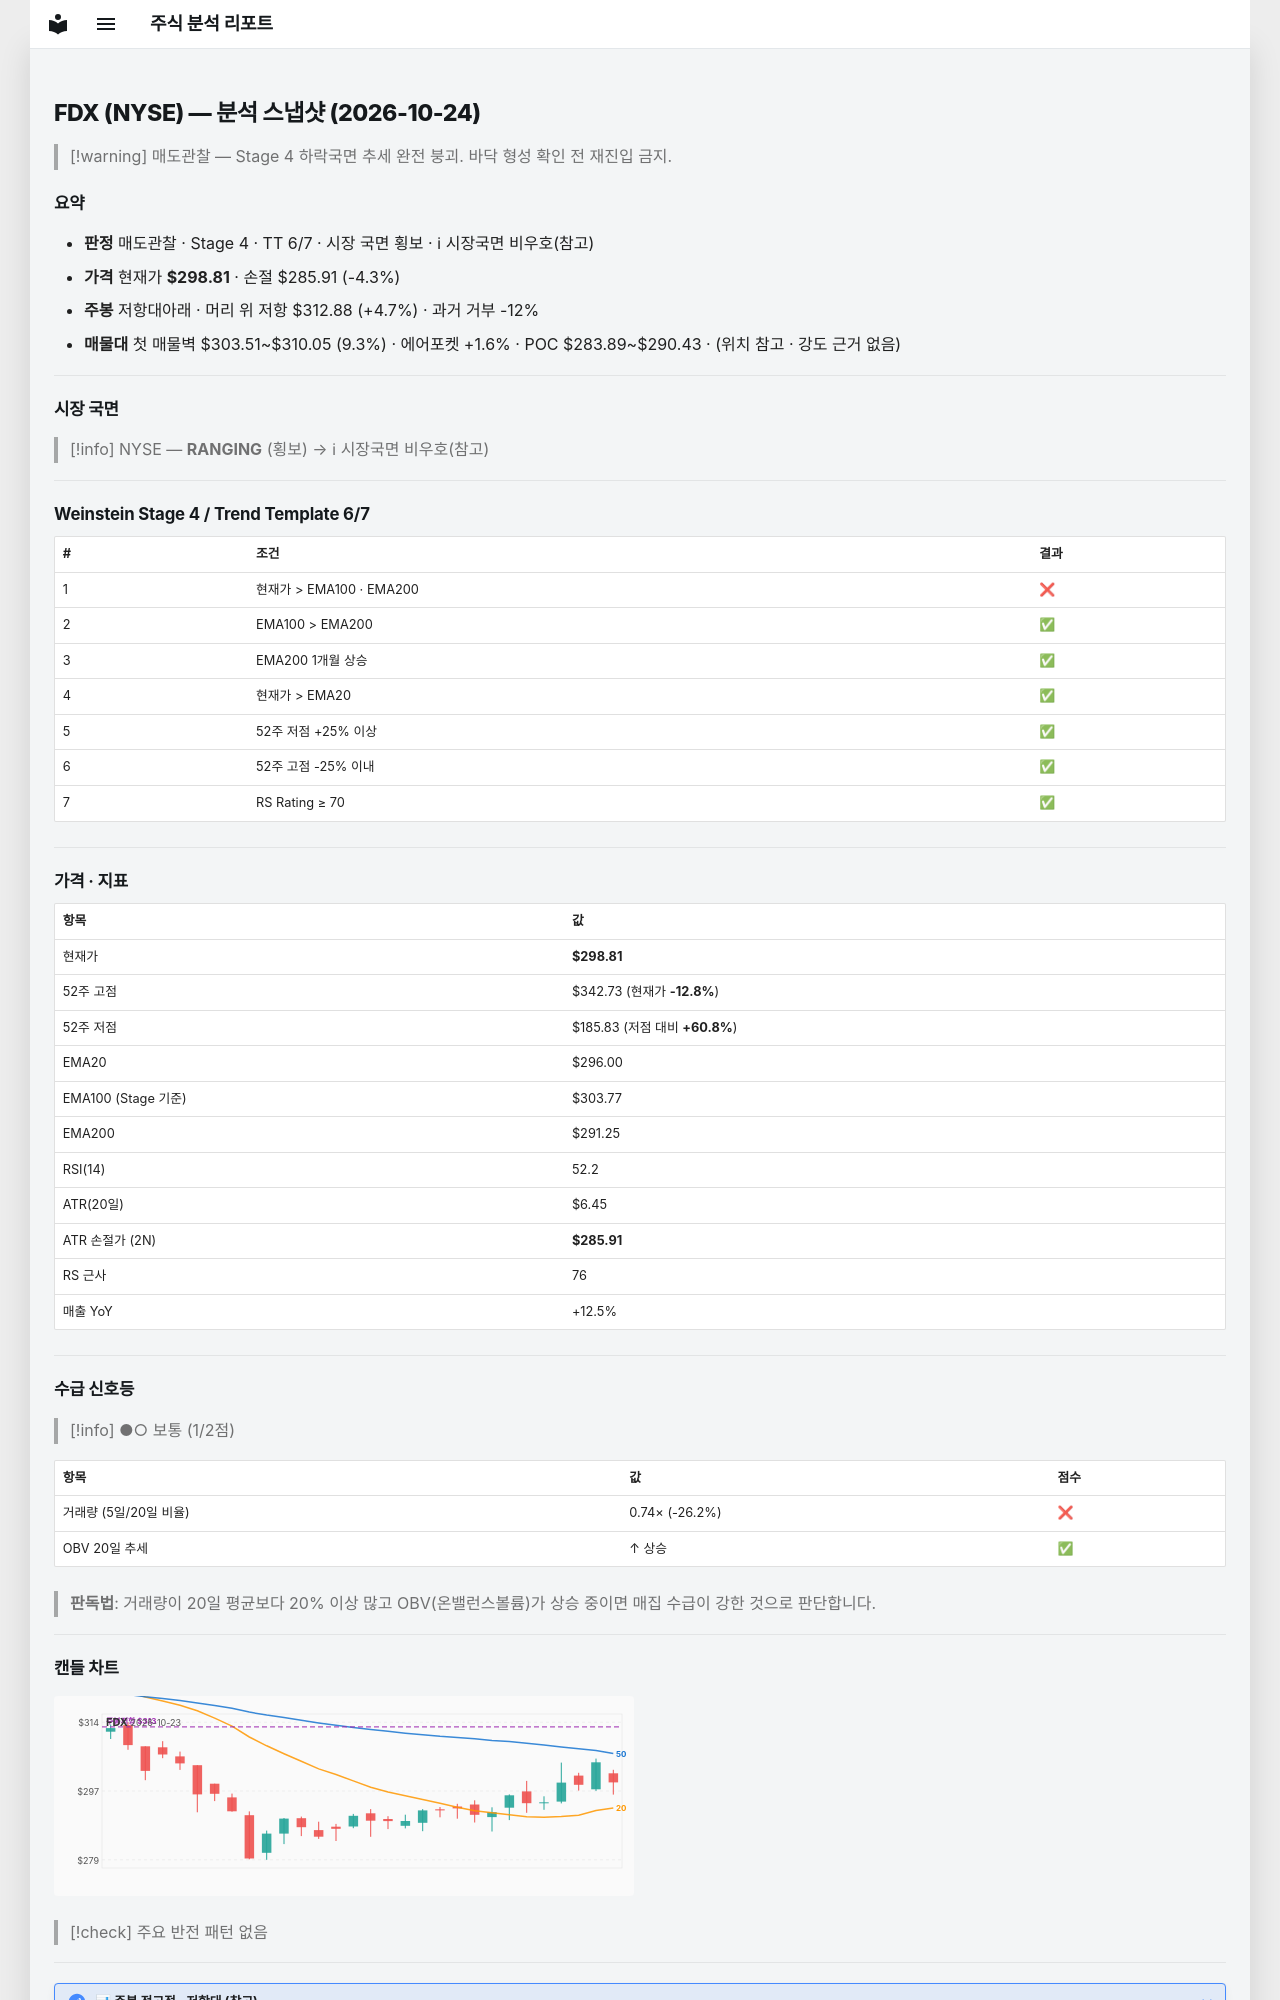

repository: soloandco/stock-reports · page: snapshots/FDX-2026-10-24/index.html · generator: mkdocs

---
type: analysis-snapshot
title: FDX 분석 스냅샷
ticker: FDX
market: NYSE
created: 2026-10-24
updated: 2026-10-24
bar-date: 2026-10-23
verdict: 매도관찰
real-rr: 1.09
sma50-gap-pct: 0.9
weekly-position: 저항대아래
weekly-overhead-price: 312.88
weekly-overhead-pct: 4.7
stage: 4
trend-template-score: 6
tt-max: 7
ma-set: ema-20-100-200
price: 298.80999755859375
stop-price: 285.90658012834933
market-regime: RANGING
supply-demand-score: 1/2
supply-demand-label: 보통
status: tracking
tags:
  - stock-agent
  - watchlist
  - FDX
  - analysis
related:
  - "[[analysis-template]]"
---

# FDX (NYSE) — 분석 스냅샷 (2026-10-24)

> [!warning] 매도관찰 — Stage 4 하락국면
> 추세 완전 붕괴. 바닥 형성 확인 전 재진입 금지.

## 요약

- **판정** 매도관찰 · Stage 4 · TT 6/7 · 시장 국면 횡보 · ℹ 시장국면 비우호(참고)
- **가격** 현재가 **$298.81** · 손절 $285.91 (-4.3%)
- **주봉** 저항대아래 · 머리 위 저항 $312.88 (+4.7%) · 과거 거부 -12%
- **매물대** 첫 매물벽 $303.51~$310.05 (9.3%) · 에어포켓 +1.6% · POC $283.89~$290.43 · (위치 참고 · 강도 근거 없음)

---

## 시장 국면

> [!info] NYSE — **RANGING** (횡보) → ℹ 시장국면 비우호(참고)

---

## Weinstein Stage 4 / Trend Template 6/7

| # | 조건 | 결과 |
|---|------|------|
| 1 | 현재가 > EMA100 · EMA200 | ❌ |
| 2 | EMA100 > EMA200 | ✅ |
| 3 | EMA200 1개월 상승 | ✅ |
| 4 | 현재가 > EMA20 | ✅ |
| 5 | 52주 저점 +25% 이상 | ✅ |
| 6 | 52주 고점 -25% 이내 | ✅ |
| 7 | RS Rating ≥ 70 | ✅ |

---

## 가격 · 지표

| 항목 | 값 |
|------|---|
| 현재가 | **$298.81** |
| 52주 고점 | $342.73 (현재가 **-12.8%**) |
| 52주 저점 | $185.83 (저점 대비 **+60.8%**) |
| EMA20 | $296.00 |
| EMA100 (Stage 기준) | $303.77 |
| EMA200 | $291.25 |
| RSI(14) | 52.2 |
| ATR(20일) | $6.45 |
| ATR 손절가 (2N) | **$285.91** |
| RS 근사 | 76 |
| 매출 YoY | +12.5% |

---
## 수급 신호등

> [!info] ●○ 보통 (1/2점)

| 항목 | 값 | 점수 |
|------|------|------|
| 거래량 (5일/20일 비율) | 0.74× (-26.2%) | ❌ |
| OBV 20일 추세 | ↑ 상승 | ✅ |

> **판독법**: 거래량이 20일 평균보다 20% 이상 많고 OBV(온밸런스볼륨)가 상승 중이면 매집 수급이 강한 것으로 판단합니다.

---
